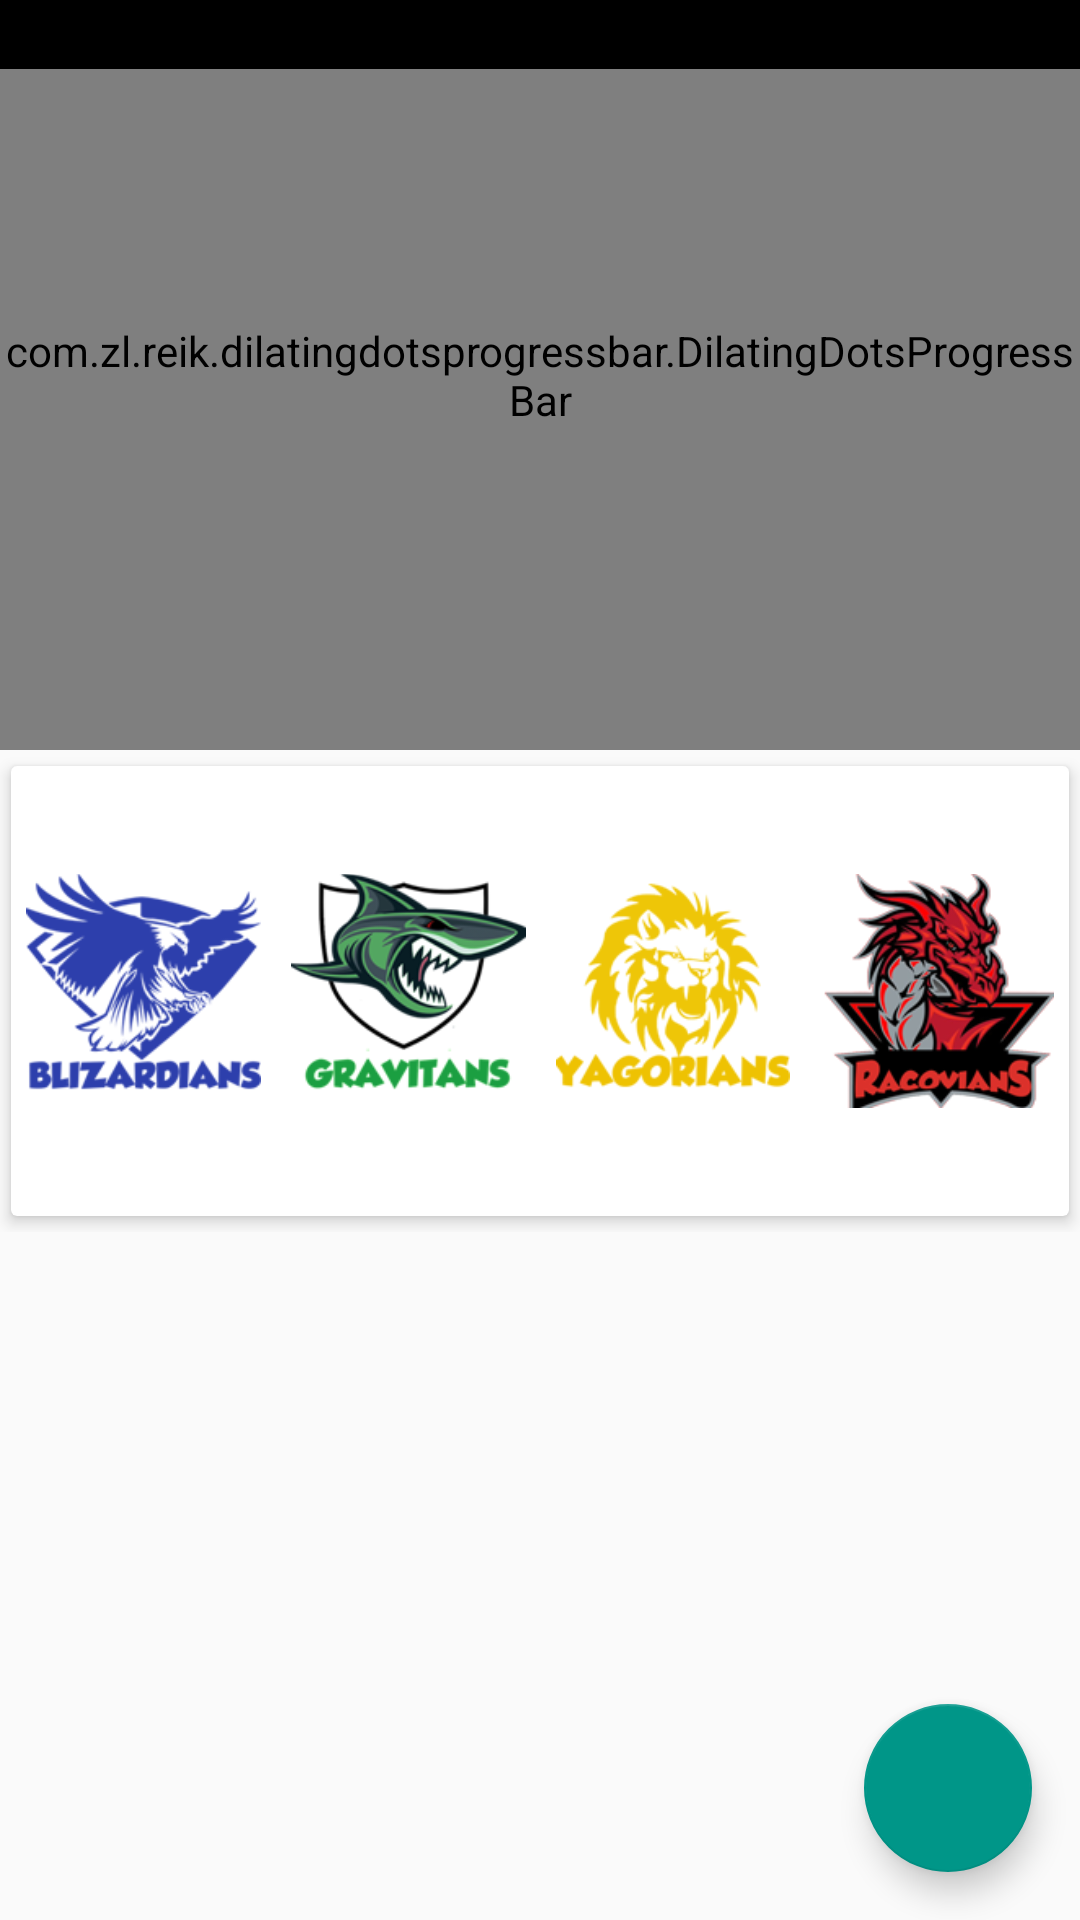

This screen was rendered from an Android layout file. Write that file and the resources it references.
<!-- AndroidManifest.xml: application theme AppTheme -->
<!-- res/layout/activity_main_scrolling.xml -->
<?xml version="1.0" encoding="utf-8"?>
<android.support.design.widget.CoordinatorLayout xmlns:android="http://schemas.android.com/apk/res/android"
    xmlns:app="http://schemas.android.com/apk/res-auto"
    xmlns:tools="http://schemas.android.com/tools"
    android:layout_width="match_parent"
    android:layout_height="match_parent"
    android:fitsSystemWindows="true"
    tools:context="com.mnf.sports.Activity.MainActivtyScrolling">

    <android.support.design.widget.AppBarLayout
        android:id="@+id/app_bar"
        android:layout_width="match_parent"
        android:layout_height="@dimen/app_bar_height"
        android:fitsSystemWindows="true"
        android:theme="@style/AppTheme.AppBarMain">

        <android.support.design.widget.CollapsingToolbarLayout
            android:id="@+id/toolbar_layout"
            android:layout_width="match_parent"
            android:layout_height="match_parent"
            android:fitsSystemWindows="true"
            app:contentScrim="?attr/colorPrimary"
            app:layout_scrollFlags="scroll|exitUntilCollapsed">


            <RelativeLayout
                android:layout_width="wrap_content"
                app:layout_collapseMode="parallax"
                android:layout_height="wrap_content">
                <org.eazegraph.lib.charts.BarChart
                    xmlns:app="http://schemas.android.com/apk/res-auto"
                    android:id="@+id/barchart"
                    android:layout_width="match_parent"
                    android:layout_height="266dp"
                    android:paddingBottom="30dp"
                    android:layout_marginTop="23dp"
                    android:paddingLeft="10dp"
                    android:paddingRight="10dp"
                    app:egFixedBarWidth="true"
                    app:layout_collapseMode="parallax"
                    app:egBarWidth="40dp"
                    app:egLegendHeight="40dp"/>
                <com.zl.reik.dilatingdotsprogressbar.DilatingDotsProgressBar
                    android:id="@+id/progressGraph"
                    android:layout_width="wrap_content"
                    android:layout_height="wrap_content"
                    android:radius="3dp"
                    android:color="@color/white"
                    android:layout_centerHorizontal="true"
                    android:layout_centerVertical="true"
                    app:dd_numDots="5"
                    app:dd_scaleMultiplier="1.5"
                    app:dd_animationDuration="500"
                    app:dd_horizontalSpacing="4dp"
                    />
            </RelativeLayout>

            <android.support.v7.widget.Toolbar
                android:id="@+id/toolbar"
                android:layout_width="match_parent"
                android:layout_height="?attr/actionBarSize"
                app:layout_collapseMode="pin"
                app:popupTheme="@style/AppTheme.PopupOverlay" />



        </android.support.design.widget.CollapsingToolbarLayout>
    </android.support.design.widget.AppBarLayout>

    <include layout="@layout/content_main_activty_scrolling" />
<RelativeLayout
    android:layout_width="match_parent"
    android:layout_height="match_parent">
    <android.support.design.widget.FloatingActionButton
        android:id="@+id/fab"
        android:layout_width="wrap_content"
        android:layout_height="wrap_content"
        android:layout_margin="@dimen/fab_margin"
        android:layout_alignParentBottom="true"
        android:layout_alignParentRight="true"
        android:src="@mipmap/refresh"
        app:layout_anchorGravity="bottom|end" />

</RelativeLayout>
</android.support.design.widget.CoordinatorLayout>
<!-- res/layout/content_main_activty_scrolling.xml (included above) -->
<?xml version="1.0" encoding="utf-8"?>
<android.support.v4.widget.NestedScrollView xmlns:android="http://schemas.android.com/apk/res/android"
    xmlns:app="http://schemas.android.com/apk/res-auto"
    xmlns:tools="http://schemas.android.com/tools"
    xmlns:card_view="http://schemas.android.com/tools"
    xmlns:custom="http://schemas.android.com/apk/res-auto"
    android:layout_width="match_parent"
    android:layout_height="match_parent"
    app:layout_behavior="@string/appbar_scrolling_view_behavior"
    tools:context="com.mnf.sports.Activity.MainActivtyScrolling"
    tools:showIn="@layout/activity_main_scrolling">
<RelativeLayout
    android:layout_width="wrap_content"
    android:layout_height="wrap_content">
    <android.support.v7.widget.CardView
        android:layout_width="match_parent"
        android:layout_height="wrap_content"
        custom:cardElevation="3dp"
        card_view:cardElevation="3dp"
        card_view:cardUseCompatPadding="true"
        android:id="@+id/cardLogo">
    <LinearLayout
        android:layout_width="match_parent"
        android:orientation="horizontal"
        android:padding="0dp"
        app:layout_collapseMode="pin"
        android:id="@+id/grupLogo"
        android:layout_height="150dp"
        android:weightSum="4"
        >

        <ImageView
            android:layout_width="wrap_content"
            android:layout_height="wrap_content"
            android:padding="5dp"
            android:layout_weight="1"
            android:id="@+id/ib"
            android:src="@drawable/b"
            />
        <ImageView
            android:layout_width="wrap_content"
            android:layout_height="wrap_content"
            android:padding="5dp"
            android:id="@+id/ig"

            android:layout_weight="1"
            android:src="@drawable/g"
            />
        <ImageView
            android:layout_width="wrap_content"
            android:layout_height="wrap_content"
            android:padding="5dp"
            android:id="@+id/iy"

            android:layout_weight="1"
            android:src="@drawable/y"
            />

        <ImageView
            android:layout_width="wrap_content"
            android:layout_height="wrap_content"
            android:layout_weight="1"
            android:padding="5dp"
            android:id="@+id/ir"

            android:src="@drawable/r"
            />




    </LinearLayout>
    </android.support.v7.widget.CardView>
    <RelativeLayout
        android:layout_width="match_parent"
        android:layout_height="wrap_content"
        android:layout_below="@+id/cardLogo"


        android:id="@+id/cardFeed">
        <RelativeLayout
            android:layout_width="match_parent"
            android:id="@+id/headRel"
            android:visibility="gone"
            android:paddingTop="15dp"
            android:paddingBottom="10dp"
            android:layout_height="wrap_content">
        <TextView
            android:layout_width="match_parent"
            android:layout_height="wrap_content"
            android:text="Dedications:"
            android:textSize="19dp"
            android:layout_centerVertical="true"
            android:id="@+id/feedHead"
            android:textColor="@color/teal500"
            android:paddingLeft="10dp"
            />

            <TextView
                android:layout_width="wrap_content"
                android:layout_height="wrap_content"
                android:text="Show More"
                android:textSize="15dp"
                android:layout_centerVertical="true"
                android:id="@+id/feedMore"
                android:layout_marginRight="10dp"
                android:layout_alignParentRight="true"
                android:padding="5dp"
                android:textColor="@color/white"
                android:background="@color/teal500"


                />

        </RelativeLayout>
        <LinearLayout
            android:layout_width="match_parent"
            android:orientation="vertical"
            android:id="@+id/feedLinear"
            android:layout_below="@+id/headRel"
            android:layout_height="wrap_content">



        </LinearLayout>


    
    </RelativeLayout>
</RelativeLayout>

</android.support.v4.widget.NestedScrollView>
<!-- resources referenced by this layout -->
<resources>
  <color name="teal500">#009688</color>
  <color name="white">#FFF</color>
  <dimen name="app_bar_height">250dp</dimen>
  <dimen name="fab_margin">16dp</dimen>
  <!-- drawable b: png bitmap (drawable, 13829 bytes) -->
  <!-- drawable g: png bitmap (drawable, 29524 bytes) -->
  <!-- drawable r: png bitmap (drawable, 39735 bytes) -->
  <!-- drawable y: png bitmap (drawable, 12626 bytes) -->
  <style name="AppTheme.AppBarMain" parent="ThemeOverlay.AppCompat.Dark.ActionBar">
          <item name="colorPrimary">@color/black</item>
          <item name="colorPrimaryDark">@color/black</item>
          <item name="colorAccent">@color/grey50</item>
      </style>
  <style name="AppTheme.PopupOverlay" parent="ThemeOverlay.AppCompat.Light" />
  <style name="AppTheme" parent="Theme.AppCompat.Light.DarkActionBar">
          
          <item name="colorPrimary">@color/red500</item>
          <item name="colorPrimaryDark">@color/red900</item>
          <item name="colorAccent">@color/teal500</item>
  
      </style>
  <color name="black">#000</color>
  <color name="grey50">#FAFAFA</color>
  <color name="red500">#F44336</color>
  <color name="red900">#B71C1C</color>
</resources>
